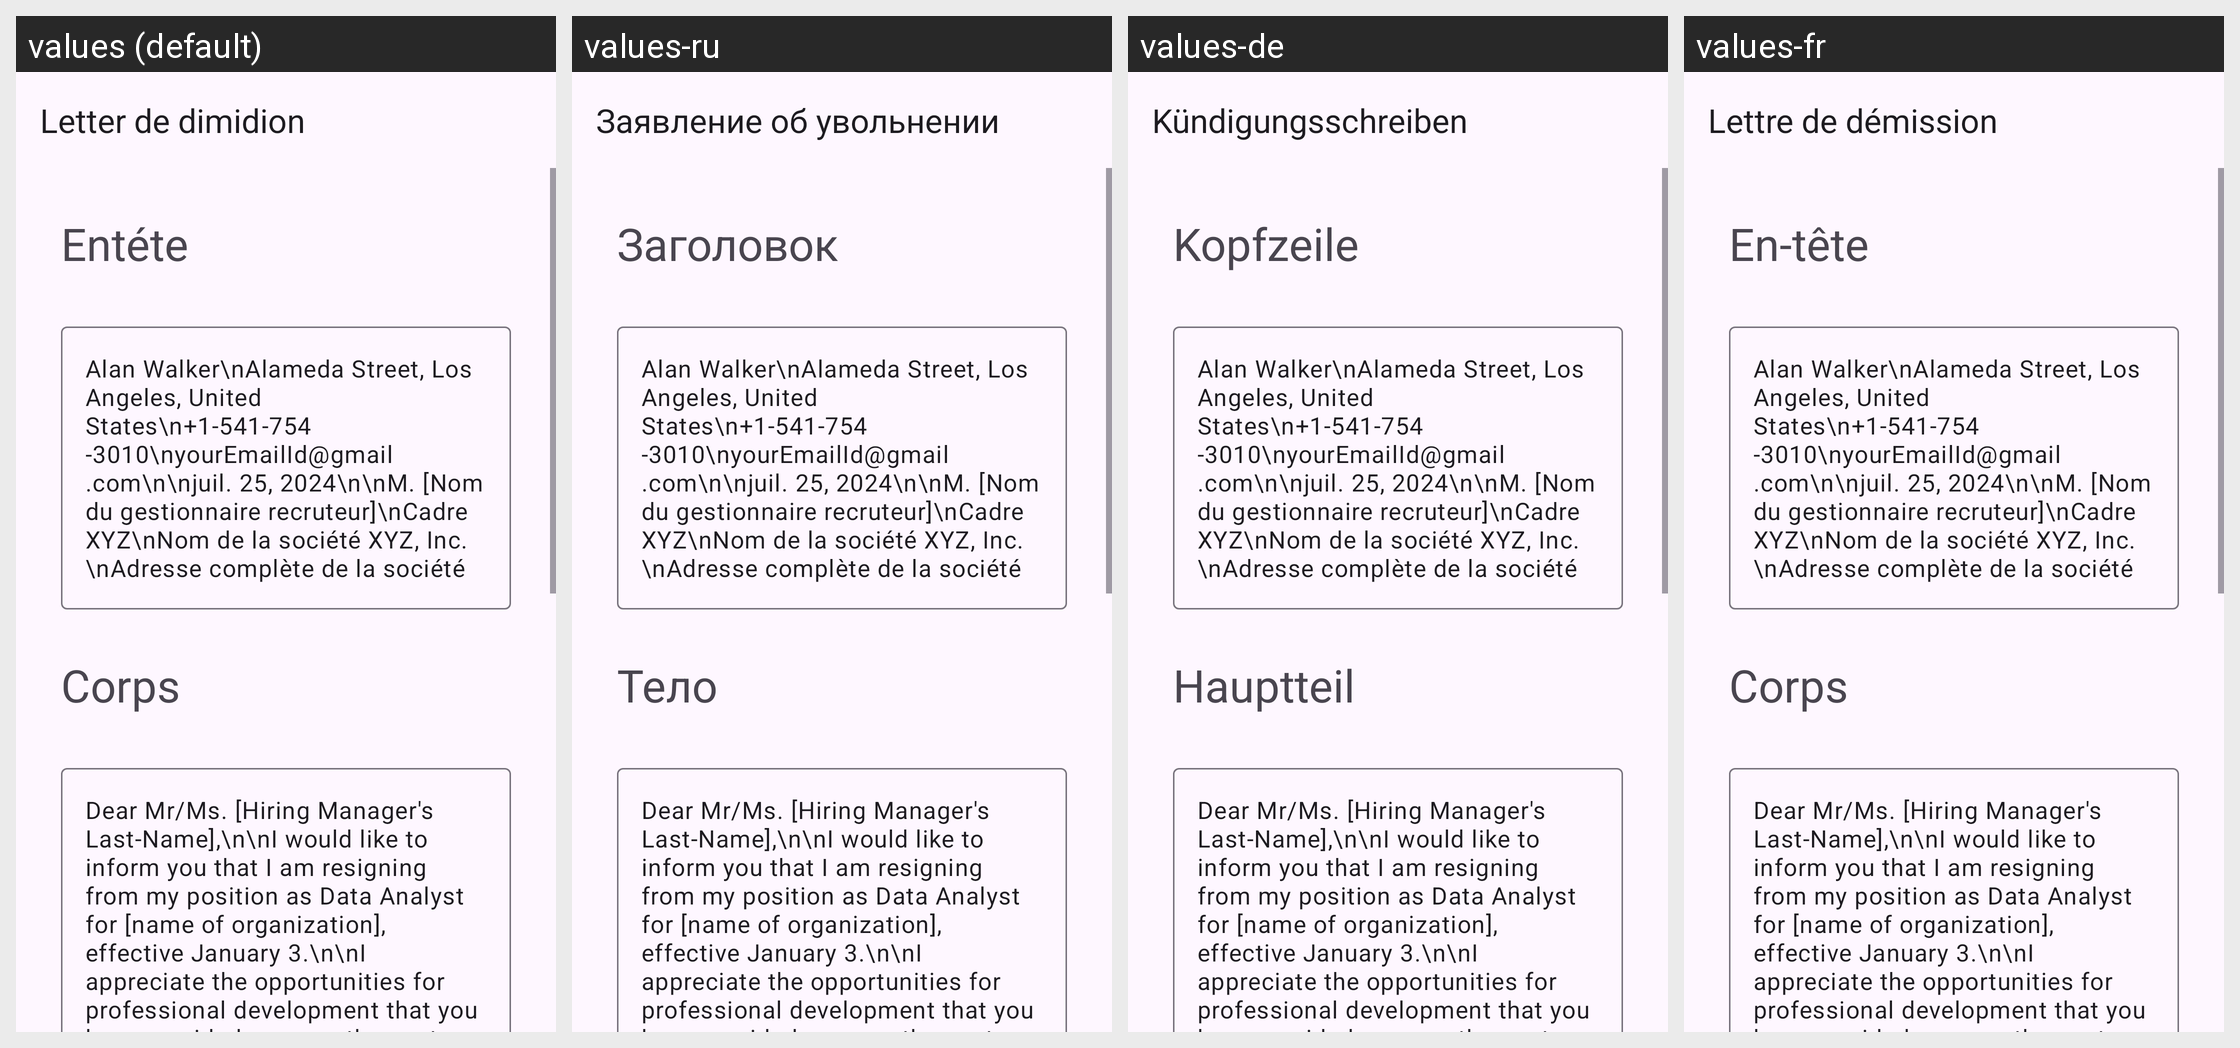

The same Android screen rendered under several of its app's locales, left to right. List the strings drawn on it with the default value and each locale's translation.
Android screen res/layout/activity_data_analyst_resignation.xml rendered under 4 locales, left to right: values (default), values-ru, values-de, values-fr. Device: Nexus 5 (rendered at 1080×1920; each locale shown at half size, 540×960, under a caption strip naming it); theme Theme.App_creat_profesionell_cv.
Other locales in the repository, not shown: values-en, values-it.
Strings drawn on this screen, with the default value and each locale's value (text and hints the layout hard-codes, and strings that could not be matched under every locale, appear in the picture but are not listed):

Letter_de_dimidion
  values: Letter de dimidion
  values-ru: Заявление об увольнении
  values-de: Kündigungsschreiben
  values-fr: Lettre de démission

ent_te
  values: Entéte
  values-ru: Заголовок
  values-de: Kopfzeile
  values-fr: En-tête

corps
  values: Corps
  values-ru: Тело
  values-de: Hauptteil
  values-fr: Corps
